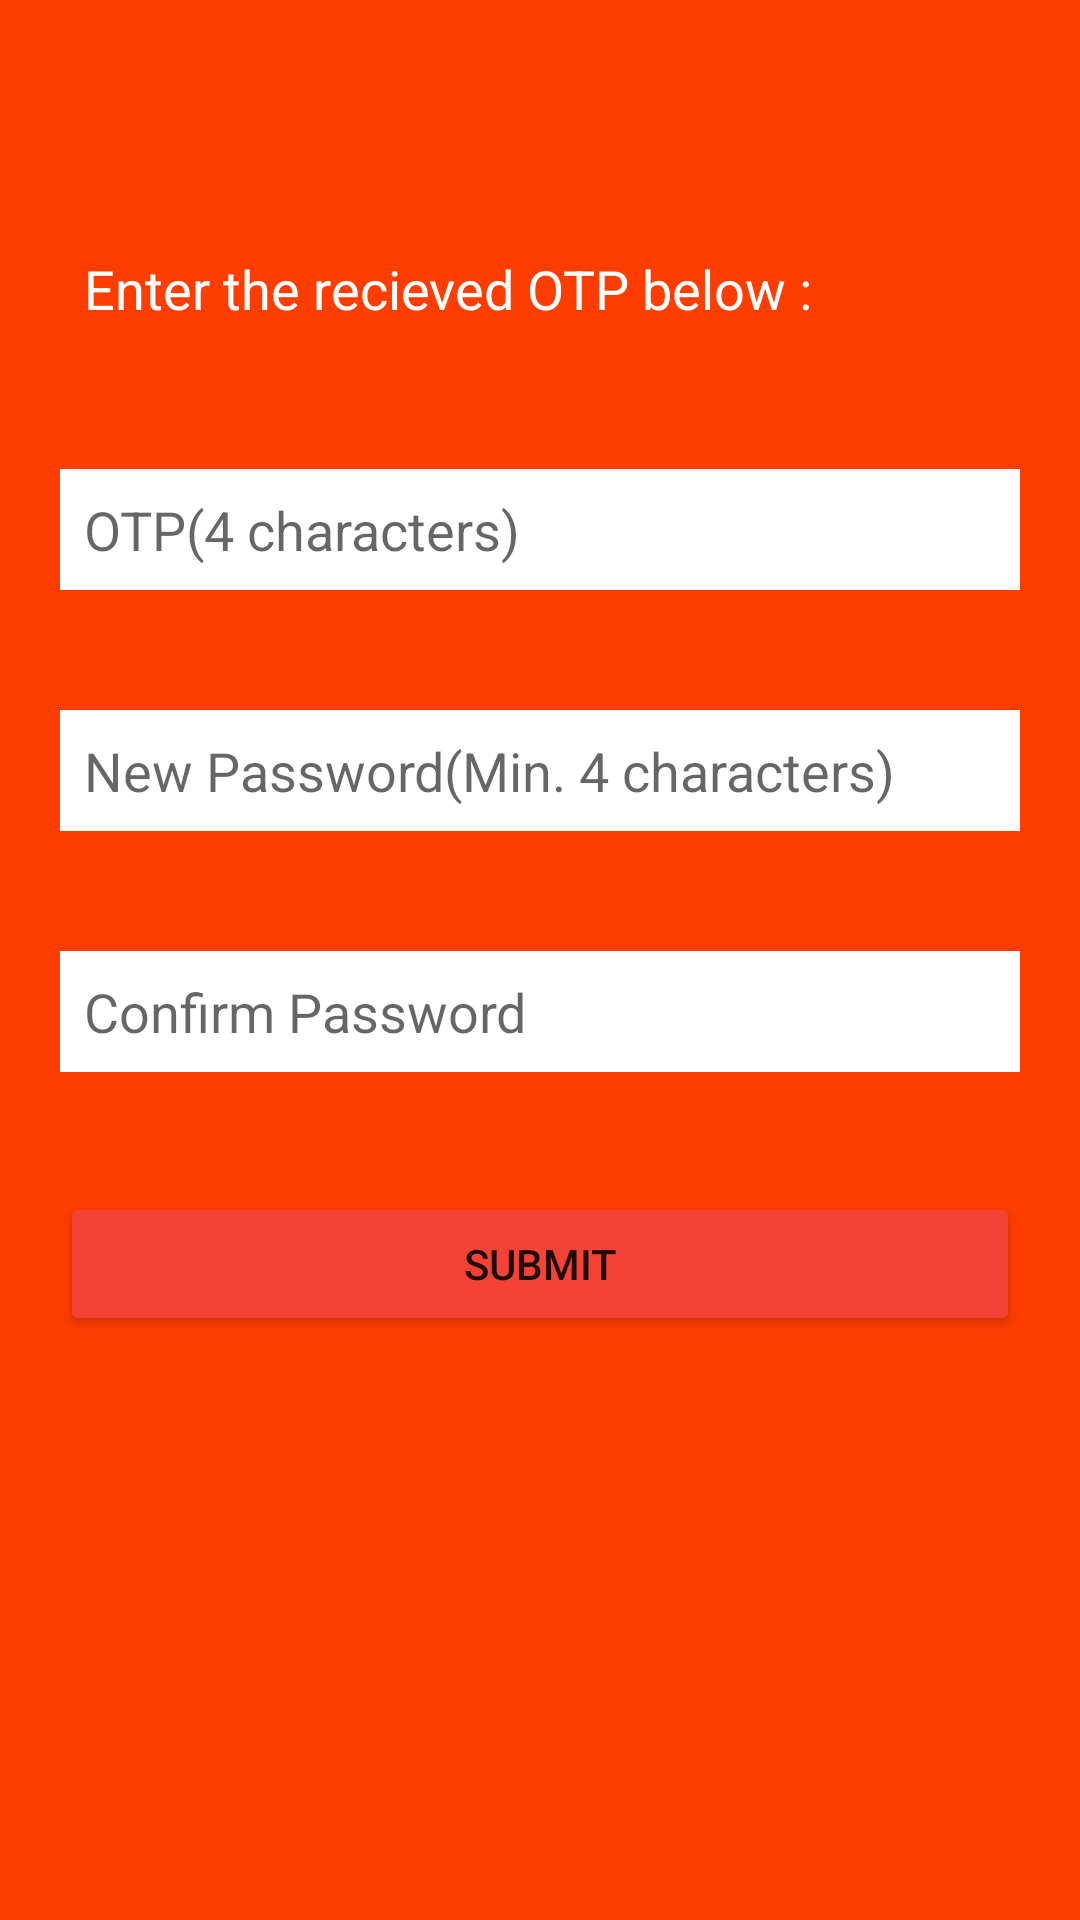

Write the Android layout XML for this screen, with the resource values it uses.
<!-- AndroidManifest.xml: application theme Theme.FoodHub -->
<!-- res/layout/activity_reset_password.xml -->
<?xml version="1.0" encoding="utf-8"?>
<LinearLayout xmlns:android="http://schemas.android.com/apk/res/android"
    xmlns:app="http://schemas.android.com/apk/res-auto"
    xmlns:tools="http://schemas.android.com/tools"
    android:layout_width="match_parent"
    android:layout_height="match_parent"
    android:orientation="vertical"
    android:background="@color/deep_orange"
    tools:context=".activity.ResetPasswordActivity">

    <androidx.appcompat.widget.Toolbar
        android:id="@+id/toolbar"
        android:layout_width="match_parent"
        android:layout_height="?attr/actionBarSize"
        android:background="@color/deep_orange"
        android:theme="@style/ThemeOverlay.AppCompat.Dark"/>

    <TextView
        android:id="@+id/txtInsOtp"
        android:layout_width="match_parent"
        android:layout_height="wrap_content"
        android:text="Enter the recieved OTP below :"
        android:layout_margin="20dp"
        android:textColor="#fff"
        android:textSize="18sp"
        android:padding="8dp"/>

    <EditText
        android:id="@+id/etOTp"
        android:layout_width="match_parent"
        android:layout_height="wrap_content"
        android:layout_margin="20dp"
        android:hint="OTP(4 characters)"
        android:background="#fff"
        android:padding="8dp"/>

    <EditText
        android:id="@+id/etNewPassword"
        android:layout_width="match_parent"
        android:layout_height="wrap_content"
        android:layout_margin="20dp"
        android:hint="@string/new_password"
        android:background="#fff"
        android:padding="8dp"/>

    <EditText
        android:id="@+id/etConfirmPassword"
        android:layout_width="match_parent"
        android:layout_height="wrap_content"
        android:layout_margin="20dp"
        android:hint="@string/confirm_password"
        android:background="#fff"
        android:padding="8dp"/>

    <Button
        android:id="@+id/btnSubmit"
        android:layout_width="match_parent"
        android:layout_height="wrap_content"
        android:text="Submit"
        android:layout_margin="20dp"
        android:backgroundTint="@color/button"
        android:padding="8dp"/>

</LinearLayout>
<!-- resources referenced by this layout -->
<resources>
  <color name="button">#f44336</color>
  <color name="deep_orange">#ff3d00</color>
  <string name="confirm_password">Confirm Password</string>
  <string name="new_password">New Password(Min. 4 characters)</string>
  <style name="Theme.FoodHub" parent="Theme.MaterialComponents.DayNight.NoActionBar">
          
          <item name="colorPrimary">@color/deep_orange</item>
          <item name="colorPrimaryVariant">@color/button</item>
          <item name="colorOnPrimary">@color/white</item>
          
          <item name="colorSecondary">@color/button</item>
          <item name="colorSecondaryVariant">@color/deep_orange</item>
          <item name="colorOnSecondary">@color/black</item>
          
          <item name="android:statusBarColor" tools:targetApi="l">?attr/colorPrimaryVariant</item>
          
      </style>
  <color name="white">#FFFFFFFF</color>
  <color name="black">#FF000000</color>
</resources>
